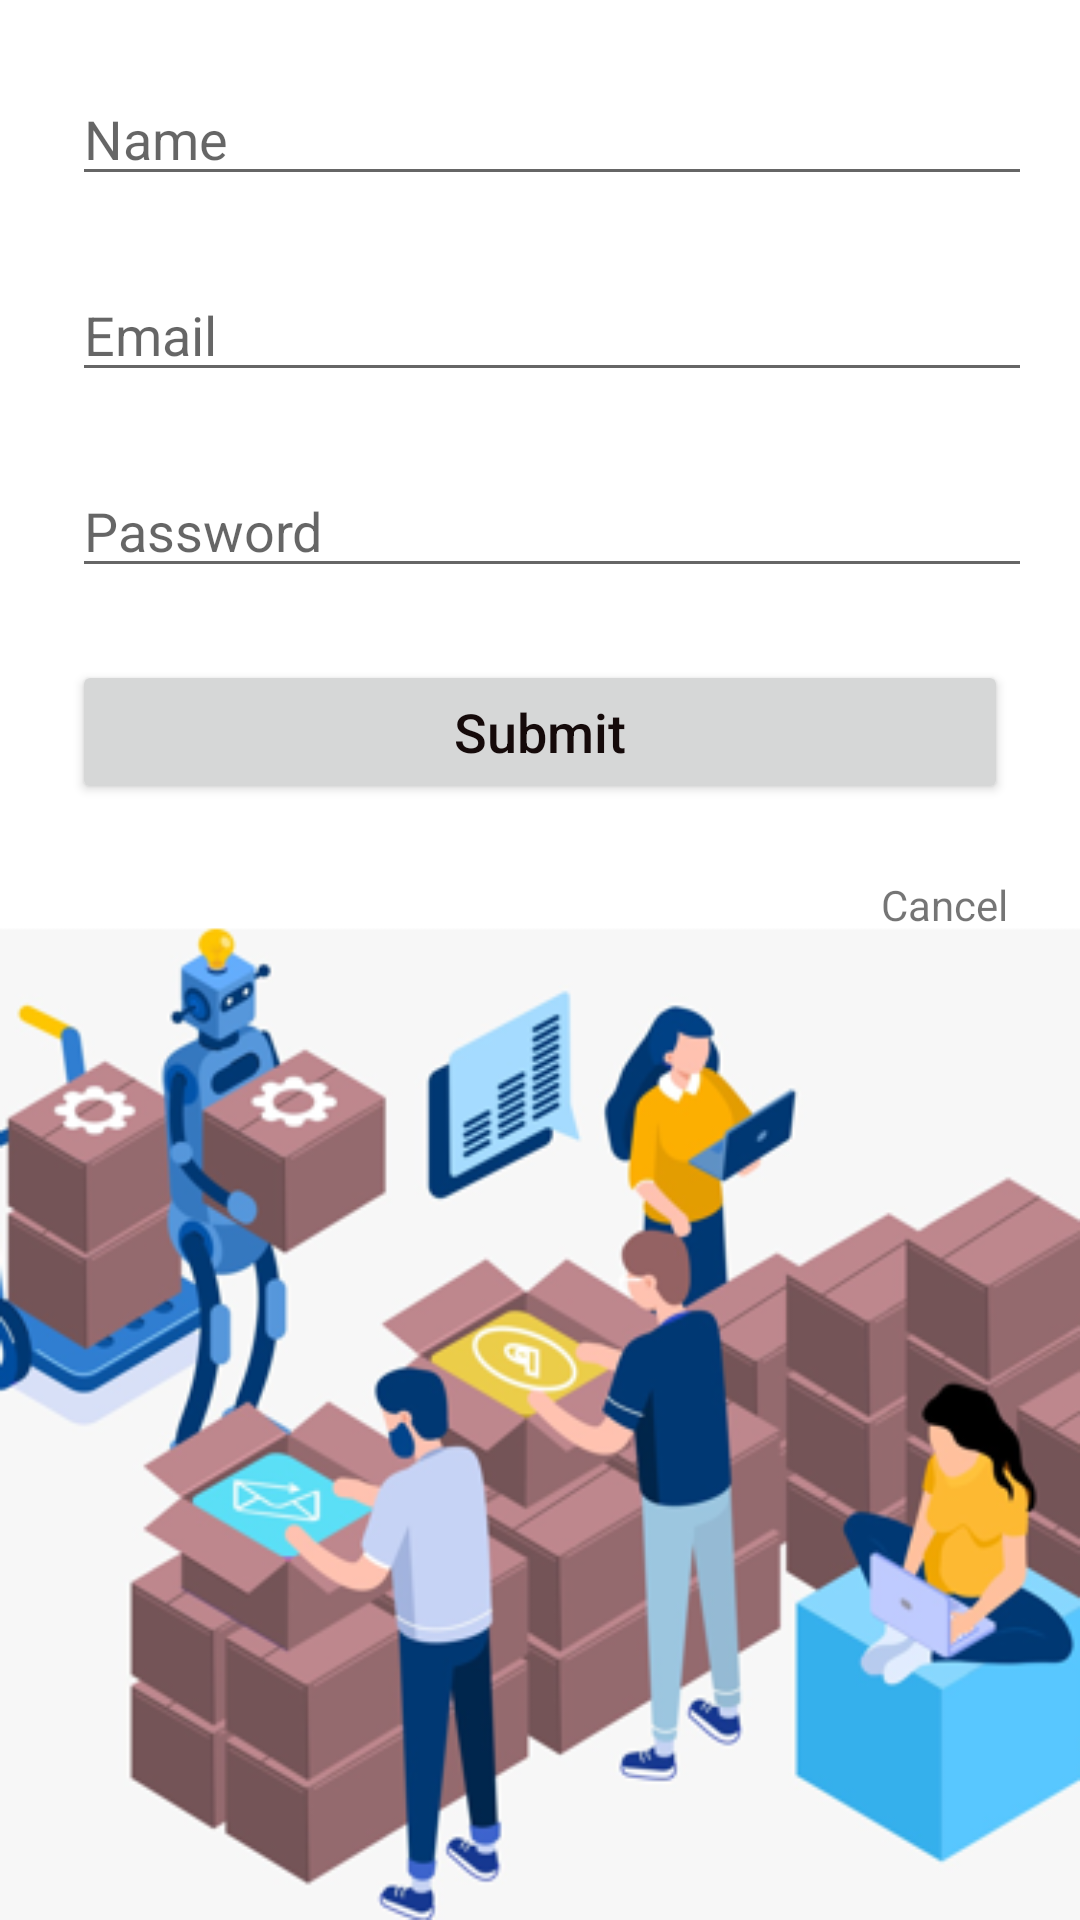

Here is an Android app screen rendered from its layout file. Give the layout XML and the strings, colors and styles it references.
<!-- AndroidManifest.xml: application theme Theme.InvMgmt -->
<!-- res/layout/fragment_register.xml -->
<?xml version="1.0" encoding="utf-8"?>
<androidx.constraintlayout.widget.ConstraintLayout xmlns:android="http://schemas.android.com/apk/res/android"
    xmlns:app="http://schemas.android.com/apk/res-auto"
    xmlns:tools="http://schemas.android.com/tools"
    android:id="@+id/button_new_account"
    android:layout_width="match_parent"
    android:layout_height="match_parent"
    android:background="@drawable/check"
    tools:context=".fragment.RegisterFragment">

    


    <EditText
        android:id="@+id/reg_name"
        android:layout_width="0dp"
        android:layout_height="wrap_content"
        android:layout_marginStart="24dp"
        android:layout_marginLeft="24dp"
        android:layout_marginTop="24dp"
        android:layout_marginEnd="16dp"
        android:layout_marginRight="16dp"
        android:hint="@string/hint_name"
        android:textSize="18sp"
        app:layout_constraintEnd_toEndOf="parent"
        app:layout_constraintHorizontal_bias="0.0"
        app:layout_constraintStart_toStartOf="parent"
        app:layout_constraintTop_toTopOf="parent" />


    <EditText
        android:id="@+id/reg_email"
        android:layout_width="0dp"
        android:layout_height="wrap_content"
        android:layout_marginStart="24dp"
        android:layout_marginLeft="24dp"
        android:layout_marginTop="24dp"
        android:layout_marginEnd="16dp"
        android:layout_marginRight="16dp"
        android:hint="@string/hint_email"
        android:textSize="18sp"
        app:layout_constraintEnd_toEndOf="parent"
        app:layout_constraintStart_toStartOf="parent"
        app:layout_constraintTop_toBottomOf="@+id/reg_name" />

    <EditText
        android:id="@+id/reg_password"
        android:layout_width="0dp"
        android:layout_height="wrap_content"
        android:layout_marginStart="24dp"
        android:layout_marginLeft="24dp"
        android:layout_marginTop="24dp"
        android:layout_marginEnd="16dp"
        android:layout_marginRight="16dp"
        android:hint="@string/hint_password"
        android:inputType="textPassword"
        android:textSize="18sp"
        app:layout_constraintEnd_toEndOf="parent"
        app:layout_constraintStart_toStartOf="parent"
        app:layout_constraintTop_toBottomOf="@+id/reg_email" />

    <Button
        android:id="@+id/button_submit"
        android:layout_width="0dp"
        android:layout_height="48dp"
        android:layout_marginStart="24dp"
        android:layout_marginLeft="24dp"
        android:layout_marginTop="24dp"
        android:layout_marginEnd="24dp"
        android:layout_marginRight="24dp"
        android:text="@string/button_submit"
        android:textAllCaps="false"
        android:textColor="#150A0A"
        android:textSize="18sp"
        android:textStyle="normal"
        app:layout_constraintEnd_toEndOf="parent"
        app:layout_constraintHorizontal_bias="1.0"
        app:layout_constraintStart_toStartOf="parent"
        app:layout_constraintTop_toBottomOf="@+id/reg_password" />

    <TextView
        android:id="@+id/textView25"
        android:layout_width="wrap_content"
        android:layout_height="wrap_content"
        android:layout_marginTop="24dp"
        android:layout_marginEnd="24dp"
        android:clickable="true"
        android:text="@string/cancel"
        app:layout_constraintEnd_toEndOf="parent"
        app:layout_constraintTop_toBottomOf="@+id/button_submit" />


</androidx.constraintlayout.widget.ConstraintLayout>
<!-- resources referenced by this layout -->
<resources>
  <!-- drawable check: png bitmap (drawable, 120552 bytes) -->
  <string name="button_submit">Submit</string>
  <string name="cancel">Cancel</string>
  <string name="hint_email">Email</string>
  <string name="hint_name">Name</string>
  <string name="hint_password">Password</string>
  <style name="Theme.InvMgmt" parent="Theme.MaterialComponents.DayNight.DarkActionBar">
          
          <item name="colorPrimary">@color/purple_500</item>
          <item name="colorPrimaryVariant">@color/purple_700</item>
          <item name="colorOnPrimary">@color/white</item>
          
          <item name="colorSecondary">@color/teal_200</item>
          <item name="colorSecondaryVariant">@color/teal_700</item>
          <item name="colorOnSecondary">@color/black</item>
          
          <item name="android:statusBarColor" tools:targetApi="l">?attr/colorPrimaryVariant</item>
          
      </style>
  <!-- not gathered from this repository: default colours our renderer supplied (Android Studio template values) -->
  <color name="purple_500">#FF6200EE</color>
  <color name="purple_700">#FF3700B3</color>
  <color name="teal_200">#FF03DAC5</color>
  <color name="teal_700">#FF018786</color>
  <color name="black">#FF000000</color>
  <color name="white">#FFFFFFFF</color>
</resources>
